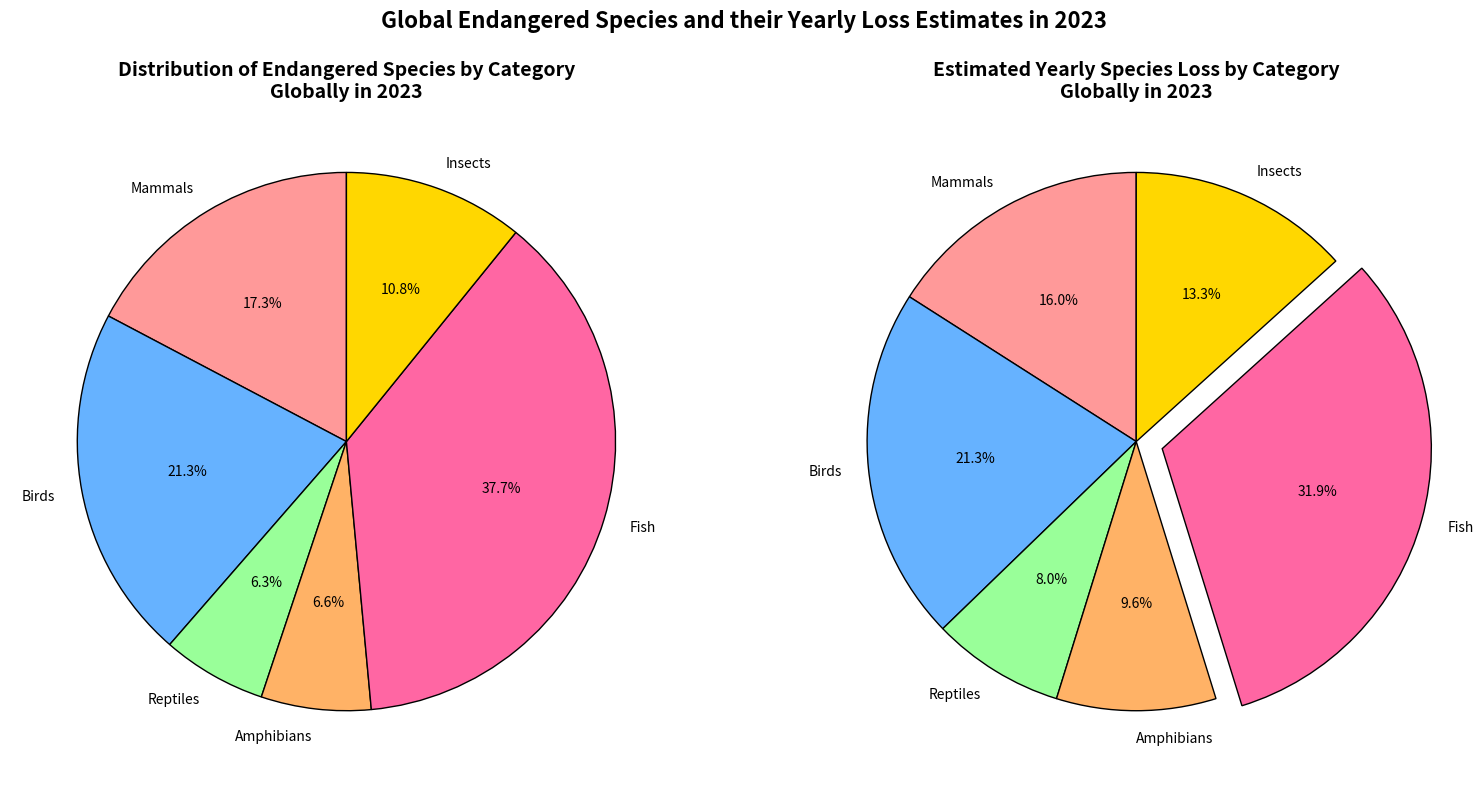

The matplotlib source for this figure:
import matplotlib.pyplot as plt
import numpy as np

# Define the data for worldwide endangered species by category
species_categories = ['Mammals', 'Birds', 'Reptiles', 'Amphibians', 'Fish', 'Insects']
number_of_species = [550, 679, 200, 210, 1200, 345]

# Additional data for the number of species lost per year (estimated)
species_lost_per_year = [30, 40, 15, 18, 60, 25]

# Define colors for the pie chart segments
colors = ['#FF9999', '#66B2FF', '#99FF99', '#FFB266', '#FF66A3', '#FFD700']

# Create a figure with two pie charts, one for total species and one for species lost per year
fig, (ax1, ax2) = plt.subplots(1, 2, figsize=(16, 8))

# First pie chart: Total endangered species by category
ax1.pie(
    number_of_species, 
    labels=species_categories, 
    autopct='%1.1f%%', 
    startangle=90, 
    colors=colors, 
    wedgeprops={'edgecolor': 'black'}
)

ax1.set_title('Distribution of Endangered Species by Category\nGlobally in 2023', fontsize=14, fontweight='bold')

# Second pie chart: Species lost per year by category
ax2.pie(
    species_lost_per_year, 
    labels=species_categories, 
    autopct='%1.1f%%', 
    startangle=90, 
    colors=colors, 
    wedgeprops={'edgecolor': 'black'},
    explode=[0.1 if i == max(species_lost_per_year) else 0 for i in species_lost_per_year] # Explode the segment with the highest value
)

ax2.set_title('Estimated Yearly Species Loss by Category\nGlobally in 2023', fontsize=14, fontweight='bold')

# Set the same title for both pie charts
fig.suptitle('Global Endangered Species and their Yearly Loss Estimates in 2023', fontsize=16, fontweight='bold', y=0.98)

# Improve layout to prevent overlap
plt.tight_layout(rect=[0, 0, 1, 0.95])

# Display the plots
plt.show()
